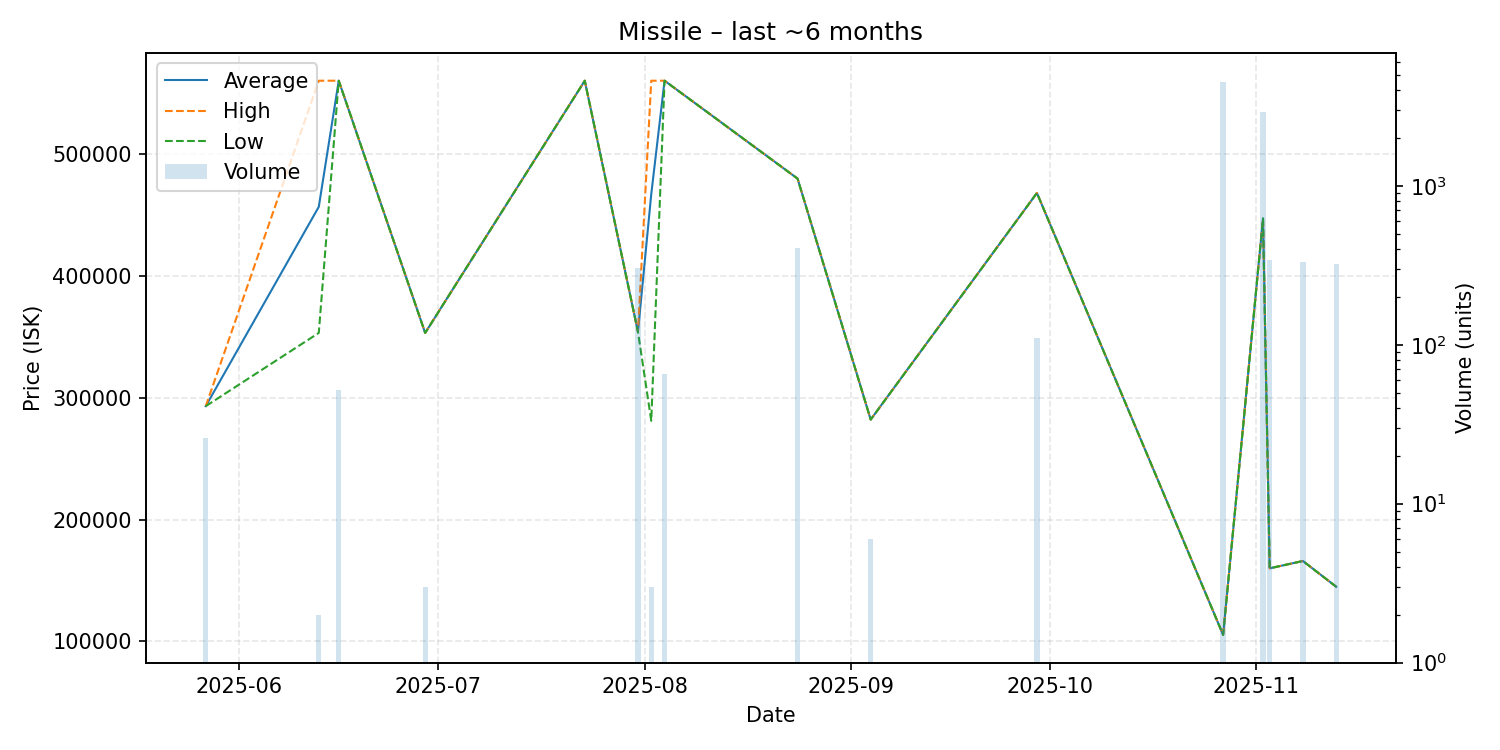

Data behind this chart, as committed beside it:
date, average, highest, lowest, order_count, volume
2025-05-27, 293000, 293000, 293000, 1, 26
2025-06-13, 456550, 560000, 353100, 2, 2
2025-06-16, 560000, 560000, 560000, 2, 52
2025-06-29, 353100, 353100, 353100, 1, 3
2025-07-23, 560000, 560000, 560000, 1, 1
2025-07-31, 354000, 354000, 354000, 2, 303
2025-08-02, 467000, 560000, 281000, 3, 3
2025-08-04, 560000, 560000, 560000, 1, 65
2025-08-24, 479700, 479700, 479700, 3, 404
2025-09-04, 282000, 282000, 282000, 1, 6
2025-09-29, 467900, 467900, 467900, 1, 110
2025-10-27, 105400, 105400, 105400, 2, 4500
2025-11-02, 447000, 447000, 447000, 3, 2934
2025-11-03, 160000, 160000, 160000, 1, 341
2025-11-08, 166000, 166000, 166000, 1, 333
2025-11-13, 144900, 144900, 144900, 1, 322
